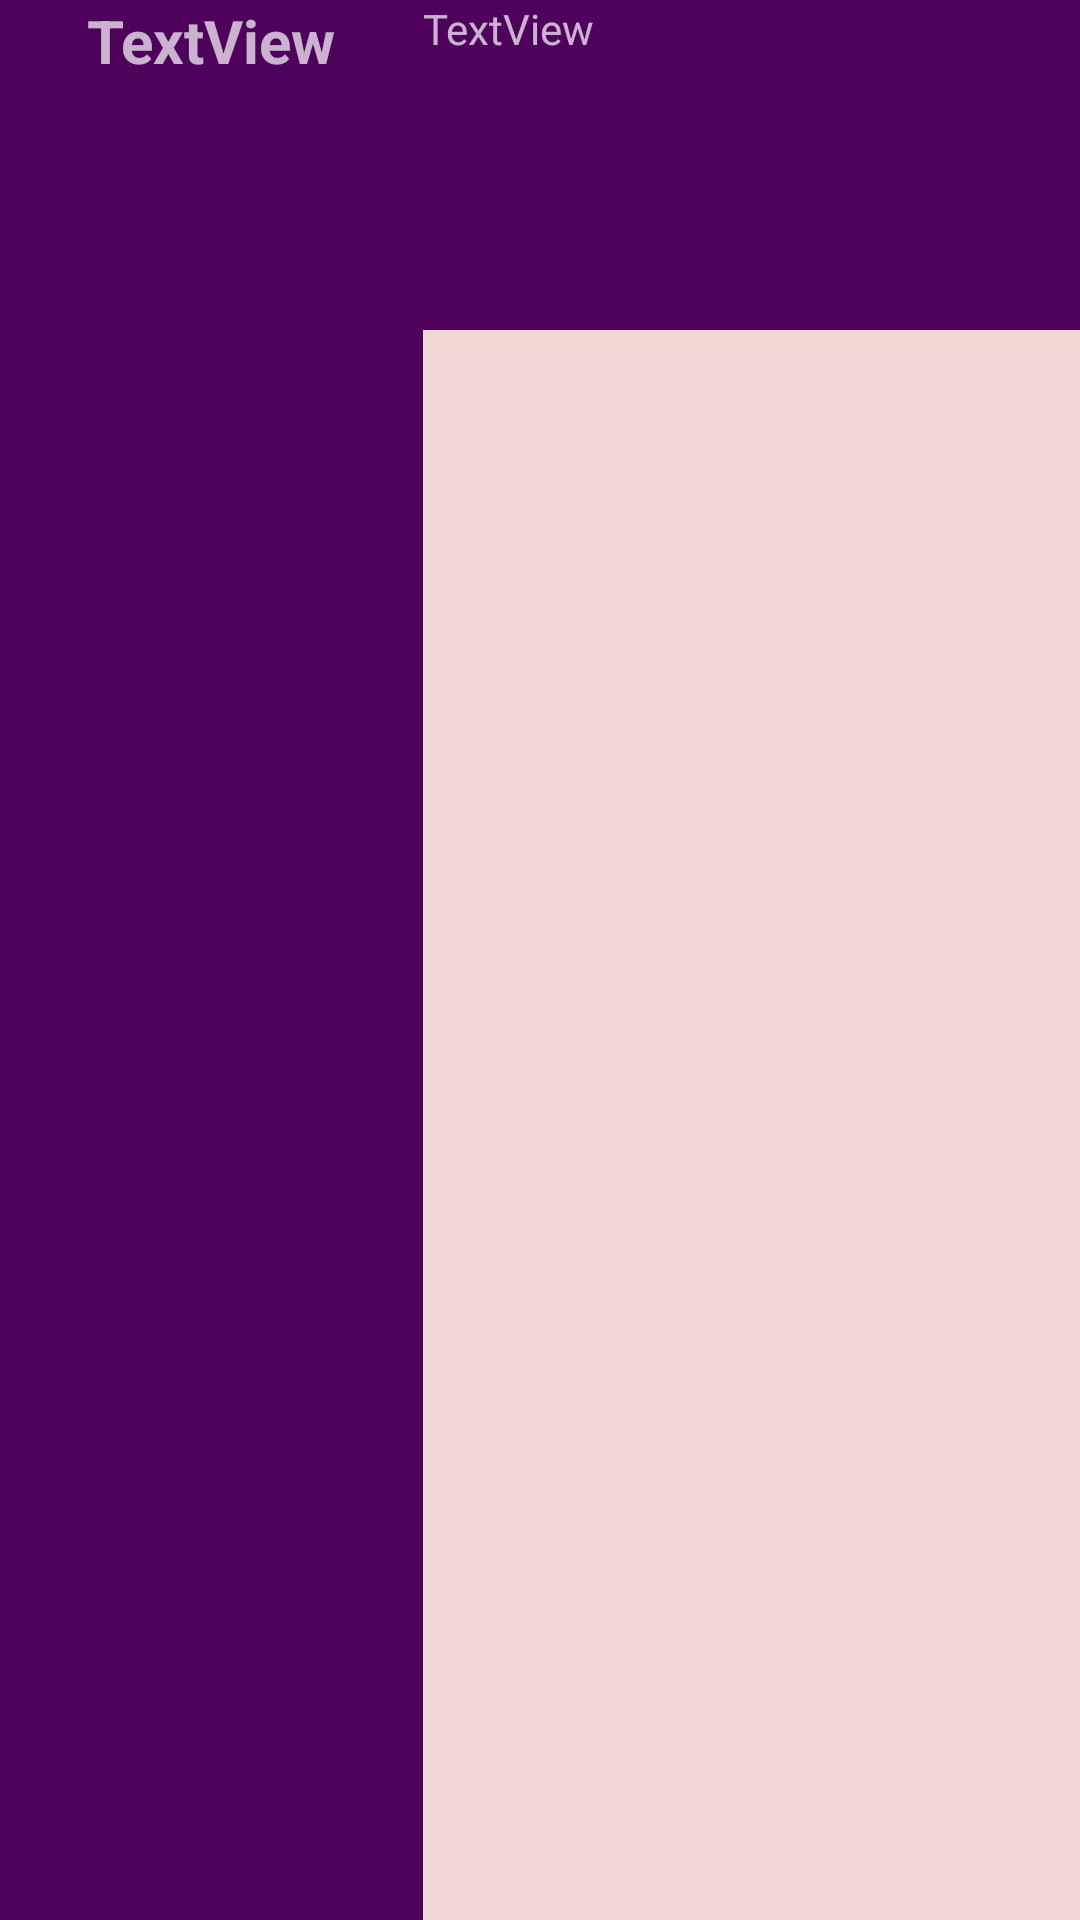

This screen was rendered from an Android layout file. Write that file and the resources it references.
<!-- AndroidManifest.xml: application theme Theme.OyunProje -->
<!-- res/layout/layout_itemfav.xml -->
<?xml version="1.0" encoding="utf-8"?>
<LinearLayout xmlns:android="http://schemas.android.com/apk/res/android"
    android:layout_width="match_parent"
    android:layout_height="wrap_content"
    android:background="#F1D8D8"
    android:orientation="vertical">

    <LinearLayout
        android:layout_width="match_parent"
        android:layout_height="match_parent"
        android:orientation="horizontal">

        <TextView
            android:id="@+id/titleFav"
            android:layout_width="match_parent"
            android:layout_height="match_parent"
            android:layout_gravity="bottom|center_horizontal"
            android:layout_weight="1"
            android:background="#4F025C"
            android:text="TextView"
            android:textAlignment="center"
            android:textSize="20sp"
            android:textStyle="bold" />

        <TextView
            android:id="@+id/descFav"
            android:layout_width="438dp"
            android:layout_height="110dp"
            android:layout_gravity="top|center_vertical"
            android:layout_weight="1"
            android:background="#4F025C"
            android:text="TextView"
            android:textSize="14sp" />
    </LinearLayout>


</LinearLayout>
<!-- resources referenced by this layout -->
<resources>
  <style name="Theme.OyunProje" parent="Theme.MaterialComponents.NoActionBar">
          
          <item name="colorPrimary">@color/purple_500</item>
          <item name="colorPrimaryVariant">@color/purple_700</item>
          <item name="colorOnPrimary">@color/white</item>
          
          <item name="colorSecondary">@color/teal_200</item>
          <item name="colorSecondaryVariant">@color/teal_700</item>
          <item name="colorOnSecondary">@color/black</item>
          
          <item name="android:statusBarColor" tools:targetApi="l">?attr/colorPrimaryVariant</item>
          
      </style>
  <color name="purple_500">#4F025C</color>
  <color name="purple_700">#1F1C27</color>
  <color name="white">#FFFFFFFF</color>
  <color name="teal_200">#FF03DAC5</color>
  <color name="teal_700">#FF018786</color>
  <color name="black">#FF000000</color>
</resources>
